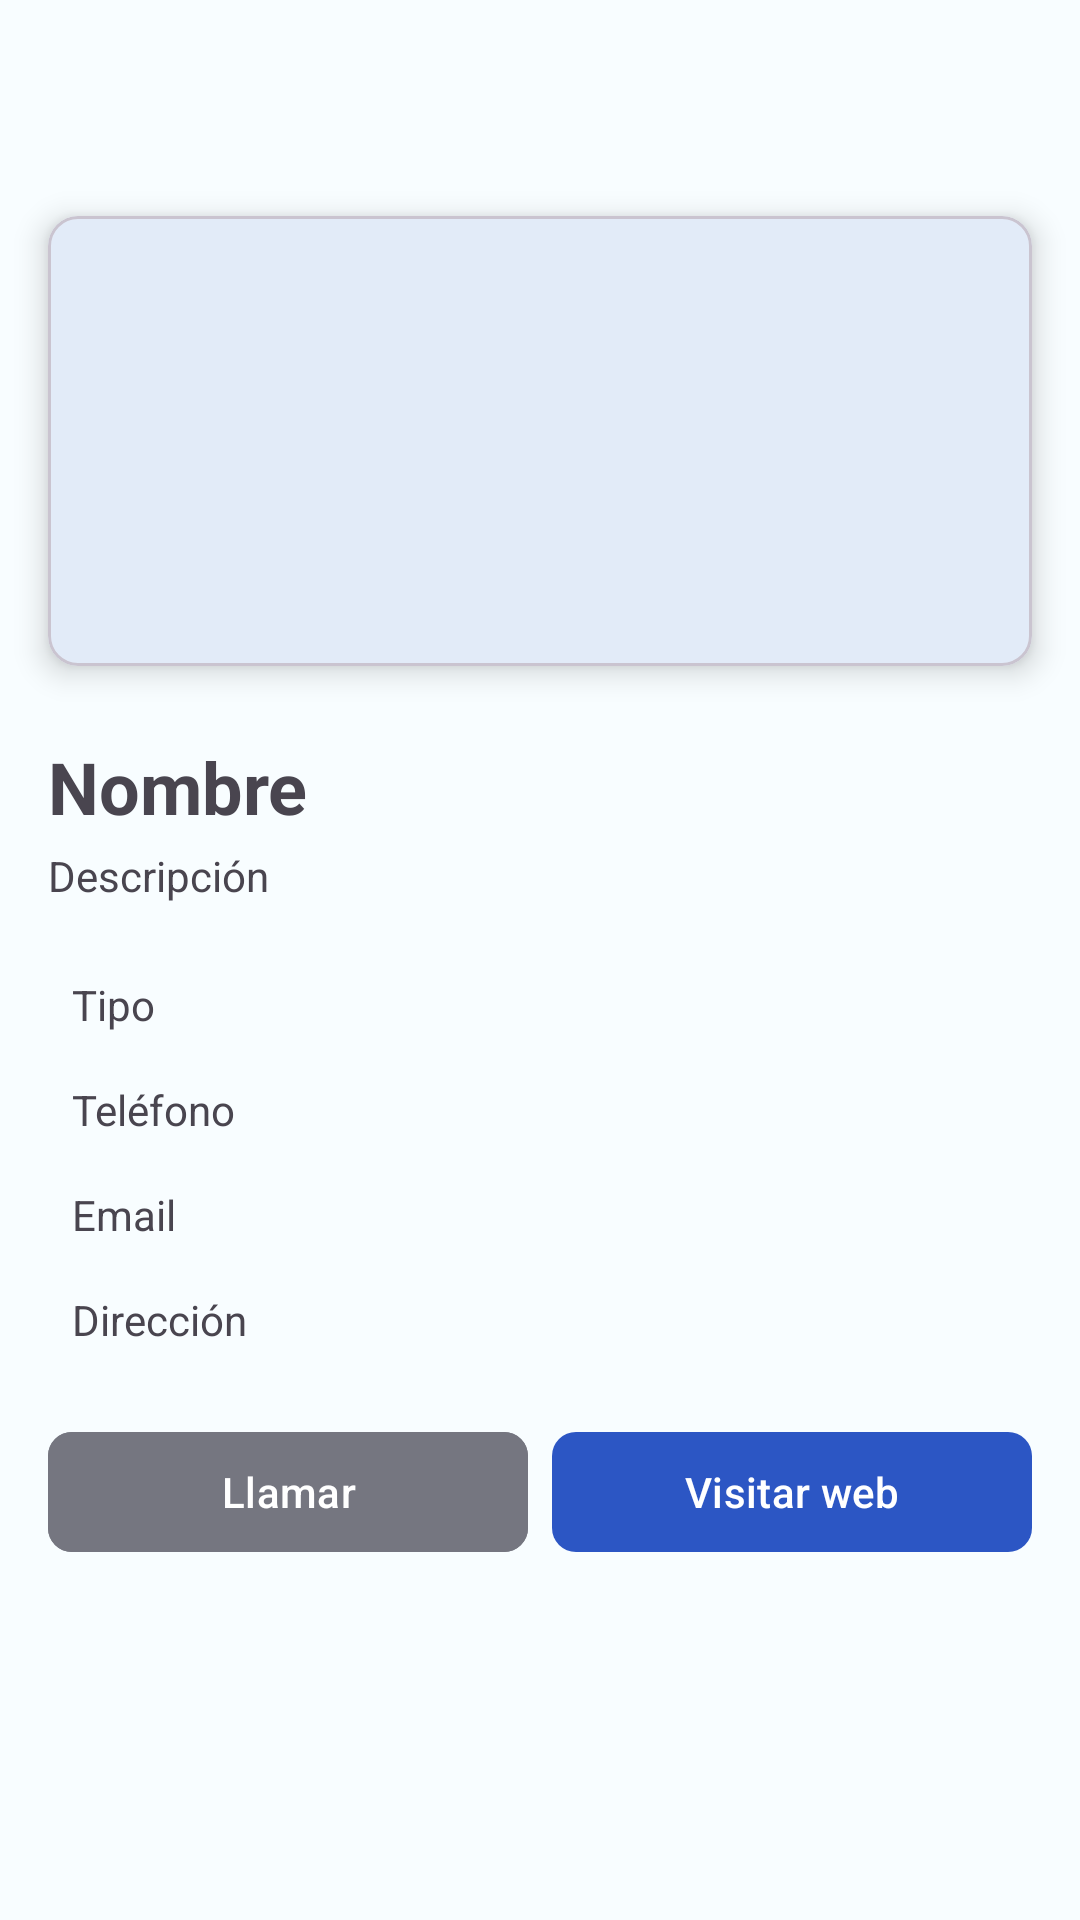

Layout XML and referenced resources for this Android screen:
<!-- AndroidManifest.xml: application theme RideSyncTheme -->
<!-- res/layout/fragment_shop.xml -->
<?xml version="1.0" encoding="utf-8"?>
<LinearLayout xmlns:android="http://schemas.android.com/apk/res/android"
    xmlns:tools="http://schemas.android.com/tools"
    android:layout_width="match_parent"
    android:layout_height="match_parent"
    xmlns:app="http://schemas.android.com/apk/res-auto"
    tools:context=".mainModule.shopModule.ShopFragment"
    android:orientation="vertical">

    <com.google.android.material.appbar.AppBarLayout
        android:id="@+id/appBarLayout"
        android:layout_width="match_parent"
        android:layout_height="?attr/actionBarSize"
        android:theme="@style/ThemeOverlay.AppCompat.Dark.ActionBar">

        <com.google.android.material.appbar.MaterialToolbar
            android:id="@+id/toolbar"
            android:layout_width="match_parent"
            android:layout_height="wrap_content"
            app:titleTextAppearance="@style/TextAppearance.AppCompat.Widget.ActionBar.Title"
            app:titleTextColor="@color/md_theme_light_shadow"
            android:theme="@style/MyThemeOverlay_Toolbar"
            app:titleCentered="true" />

    </com.google.android.material.appbar.AppBarLayout>

    <com.google.android.material.card.MaterialCardView
        android:layout_width="match_parent"
        android:layout_height="wrap_content"
        android:layout_marginTop="@dimen/common_margin_min"
        android:layout_marginStart="@dimen/common_margin_default"
        android:layout_marginEnd="@dimen/common_margin_default"
        app:cardCornerRadius="@dimen/corner_radius_card"
        app:cardElevation="@dimen/elevation_card">

        <ImageView
            android:id="@+id/ivPhoto"
            android:layout_width="match_parent"
            android:layout_height="@dimen/ivPhotoShop_height"
            android:scaleType="centerCrop" />

    </com.google.android.material.card.MaterialCardView>

    <androidx.constraintlayout.widget.ConstraintLayout
        android:layout_width="match_parent"
        android:layout_height="wrap_content"
        android:layout_marginTop="@dimen/common_margin_24dp"
        android:layout_marginStart="@dimen/common_margin_default"
        android:layout_marginEnd="@dimen/common_margin_default">

        <com.google.android.material.textview.MaterialTextView
            android:id="@+id/tvName"
            android:layout_width="@dimen/_0dp"
            android:layout_height="wrap_content"
            app:layout_constraintStart_toStartOf="parent"
            app:layout_constraintEnd_toEndOf="parent"
            app:layout_constraintTop_toTopOf="parent"
            app:layout_constraintBottom_toBottomOf="parent"
            android:text="@string/tvNameShop_text"
            android:textSize="@dimen/_24sp"
            android:textStyle="bold" />

    </androidx.constraintlayout.widget.ConstraintLayout>

    <com.google.android.material.textview.MaterialTextView
        android:id="@+id/tvDescription"
        android:layout_width="match_parent"
        android:layout_height="wrap_content"
        android:layout_marginTop="@dimen/margin_min_text"
        android:layout_marginStart="@dimen/common_margin_default"
        android:layout_marginEnd="@dimen/common_margin_default"
        android:text="@string/tvDescripcion_text"
        android:textSize="@dimen/_14sp" />

    <androidx.constraintlayout.widget.ConstraintLayout
        android:layout_width="match_parent"
        android:layout_height="wrap_content"
        android:layout_marginStart="@dimen/common_margin_default"
        android:layout_marginEnd="@dimen/common_margin_default"
        android:layout_marginTop="@dimen/common_margin_24dp">

        <ImageView
            android:id="@+id/ivType"
            android:layout_width="wrap_content"
            android:layout_height="wrap_content"
            app:layout_constraintStart_toStartOf="parent"
            app:layout_constraintTop_toTopOf="parent"
            app:layout_constraintBottom_toBottomOf="parent"
            android:src="@drawable/ic_store"
            android:visibility="visible"/>

        <com.google.android.material.textview.MaterialTextView
            android:id="@+id/tvType"
            android:layout_width="@dimen/_0dp"
            android:layout_height="wrap_content"
            app:layout_constraintTop_toTopOf="@id/ivType"
            app:layout_constraintBottom_toBottomOf="@id/ivType"
            app:layout_constraintStart_toEndOf="@id/ivType"
            android:layout_marginStart="@dimen/common_margin_min"
            android:layout_marginEnd="@dimen/common_margin_min"
            android:text="@string/tvType_text"
            android:textSize="@dimen/_14sp"
            android:visibility="visible"/>

    </androidx.constraintlayout.widget.ConstraintLayout>

    <androidx.constraintlayout.widget.ConstraintLayout
        android:layout_width="match_parent"
        android:layout_height="wrap_content"
        android:layout_marginStart="@dimen/common_margin_default"
        android:layout_marginEnd="@dimen/common_margin_default"
        android:layout_marginTop="@dimen/common_margin_default">

        <ImageView
            android:id="@+id/ivPhone"
            android:layout_width="wrap_content"
            android:layout_height="wrap_content"
            app:layout_constraintStart_toStartOf="parent"
            app:layout_constraintTop_toTopOf="parent"
            app:layout_constraintBottom_toBottomOf="parent"
            android:src="@drawable/ic_phone"
            android:visibility="visible"/>

        <com.google.android.material.textview.MaterialTextView
            android:id="@+id/tvPhone"
            android:layout_width="@dimen/_0dp"
            android:layout_height="wrap_content"
            app:layout_constraintTop_toTopOf="@id/ivPhone"
            app:layout_constraintBottom_toBottomOf="@id/ivPhone"
            app:layout_constraintStart_toEndOf="@id/ivPhone"
            android:layout_marginStart="@dimen/common_margin_min"
            android:layout_marginEnd="@dimen/common_margin_min"
            android:text="@string/tvPhone_text"
            android:textSize="@dimen/_14sp"
            android:visibility="visible"/>

    </androidx.constraintlayout.widget.ConstraintLayout>

    <androidx.constraintlayout.widget.ConstraintLayout
        android:layout_width="match_parent"
        android:layout_height="wrap_content"
        android:layout_marginStart="@dimen/common_margin_default"
        android:layout_marginEnd="@dimen/common_margin_default"
        android:layout_marginTop="@dimen/common_margin_default">

        <ImageView
            android:id="@+id/ivEmail"
            android:layout_width="wrap_content"
            android:layout_height="wrap_content"
            app:layout_constraintStart_toStartOf="parent"
            app:layout_constraintTop_toTopOf="parent"
            app:layout_constraintBottom_toBottomOf="parent"
            android:src="@drawable/ic_email"
            android:visibility="visible"/>

        <com.google.android.material.textview.MaterialTextView
            android:id="@+id/tvEmail"
            android:layout_width="@dimen/_0dp"
            android:layout_height="wrap_content"
            app:layout_constraintTop_toTopOf="@id/ivEmail"
            app:layout_constraintBottom_toBottomOf="@id/ivEmail"
            app:layout_constraintStart_toEndOf="@id/ivEmail"
            android:layout_marginStart="@dimen/common_margin_min"
            android:layout_marginEnd="@dimen/common_margin_min"
            android:text="@string/tvEmail_text"
            android:textSize="@dimen/_14sp"
            android:visibility="visible"/>

    </androidx.constraintlayout.widget.ConstraintLayout>

    <androidx.constraintlayout.widget.ConstraintLayout
        android:layout_width="match_parent"
        android:layout_height="wrap_content"
        android:layout_marginStart="@dimen/common_margin_default"
        android:layout_marginEnd="@dimen/common_margin_default"
        android:layout_marginTop="@dimen/common_margin_default">

        <ImageView
            android:id="@+id/ivAddress"
            android:layout_width="wrap_content"
            android:layout_height="wrap_content"
            app:layout_constraintStart_toStartOf="parent"
            app:layout_constraintTop_toTopOf="parent"
            app:layout_constraintBottom_toBottomOf="parent"
            android:src="@drawable/ic_location"
            android:visibility="visible"/>

        <com.google.android.material.textview.MaterialTextView
            android:id="@+id/tvAddress"
            android:layout_width="@dimen/_0dp"
            android:layout_height="wrap_content"
            app:layout_constraintTop_toTopOf="@id/ivAddress"
            app:layout_constraintBottom_toBottomOf="@id/ivAddress"
            app:layout_constraintStart_toEndOf="@id/ivAddress"
            app:layout_constraintEnd_toStartOf="@id/ivMap"
            android:layout_marginStart="@dimen/common_margin_min"
            android:layout_marginEnd="@dimen/common_margin_min"
            android:text="@string/tvAddress_text"
            android:textSize="@dimen/_14sp"
            android:visibility="visible"/>

        <ImageView
            android:id="@+id/ivMap"
            android:layout_width="wrap_content"
            android:layout_height="wrap_content"
            android:src="@drawable/ic_map"
            app:layout_constraintEnd_toEndOf="parent"
            app:layout_constraintTop_toTopOf="@id/ivAddress"
            app:layout_constraintBottom_toBottomOf="@id/ivAddress"
            android:layout_marginStart="@dimen/common_margin_min" />

    </androidx.constraintlayout.widget.ConstraintLayout>

    <LinearLayout
        android:layout_width="match_parent"
        android:layout_height="wrap_content"
        android:orientation="horizontal"
        android:layout_marginTop="@dimen/common_margin_24dp"
        android:layout_marginStart="@dimen/common_margin_default"
        android:layout_marginEnd="@dimen/common_margin_default">

        <com.google.android.material.button.MaterialButton
            android:id="@+id/btnCall"
            android:layout_width="@dimen/_0dp"
            android:layout_height="wrap_content"
            android:layout_weight="1"
            android:layout_marginEnd="@dimen/common_margin_min"
            android:backgroundTint="@color/md_theme_light_outline"
            android:text="@string/btnCall_text"
            app:cornerRadius="@dimen/corner_radius_button" />

        <com.google.android.material.button.MaterialButton
            android:id="@+id/btnVisit"
            android:layout_width="@dimen/_0dp"
            android:layout_height="wrap_content"
            android:layout_weight="1"
            android:text="@string/btnVisit_text"
            app:cornerRadius="@dimen/corner_radius_button" />

    </LinearLayout>

</LinearLayout>
<!-- resources referenced by this layout -->
<resources>
  <color name="md_theme_light_outline">#757680</color>
  <color name="md_theme_light_shadow">#000000</color>
  <dimen name="_0dp">0dp</dimen>
  <dimen name="_14sp">14sp</dimen>
  <dimen name="_24sp">24sp</dimen>
  <dimen name="common_margin_24dp">24dp</dimen>
  <dimen name="common_margin_default">16dp</dimen>
  <dimen name="common_margin_min">8dp</dimen>
  <dimen name="corner_radius_button">8dp</dimen>
  <dimen name="corner_radius_card">10dp</dimen>
  <dimen name="elevation_card">6dp</dimen>
  <dimen name="ivPhotoShop_height">150dp</dimen>
  <dimen name="margin_min_text">4dp</dimen>
  <string name="btnCall_text">Llamar</string>
  <string name="btnVisit_text">Visitar web</string>
  <string name="tvAddress_text">Dirección</string>
  <string name="tvDescripcion_text">Descripción</string>
  <string name="tvEmail_text">Email</string>
  <string name="tvNameShop_text">Nombre</string>
  <string name="tvPhone_text">Teléfono</string>
  <string name="tvType_text">Tipo</string>
  <style name="MyThemeOverlay_Toolbar" parent="ThemeOverlay.MaterialComponents.Toolbar.Primary">
          
          <item name="colorOnPrimary">@color/md_theme_dark_scrim</item>
      </style>
  <color name="md_theme_dark_scrim">#000000</color>
  <color name="md_theme_light_primary">#2C56C4</color>
  <color name="md_theme_light_onPrimary">#FFFFFF</color>
  <color name="md_theme_light_primaryContainer">#DBE1FF</color>
  <color name="md_theme_light_onPrimaryContainer">#00174C</color>
  <color name="md_theme_light_secondary">#215FA6</color>
  <color name="md_theme_light_onSecondary">#FFFFFF</color>
  <color name="md_theme_light_secondaryContainer">#D5E3FF</color>
  <color name="md_theme_light_onSecondaryContainer">#001C3B</color>
  <color name="md_theme_light_tertiary">#785A00</color>
  <color name="md_theme_light_onTertiary">#FFFFFF</color>
  <color name="md_theme_light_tertiaryContainer">#FFDF9B</color>
  <color name="md_theme_light_onTertiaryContainer">#251A00</color>
  <color name="md_theme_light_error">#BA1A1A</color>
  <color name="md_theme_light_errorContainer">#FFDAD6</color>
  <color name="md_theme_light_onError">#FFFFFF</color>
  <color name="md_theme_light_onErrorContainer">#410002</color>
  <color name="md_theme_light_background">#F8FDFF</color>
  <color name="md_theme_light_onBackground">#001F25</color>
  <color name="md_theme_light_surface">#F8FDFF</color>
  <color name="md_theme_light_onSurface">#001F25</color>
  <color name="md_theme_light_surfaceVariant">#E2E1EC</color>
  <color name="md_theme_light_onSurfaceVariant">#45464F</color>
  <color name="md_theme_light_inverseOnSurface">#D6F6FF</color>
  <color name="md_theme_light_inverseSurface">#00363F</color>
  <color name="md_theme_light_inversePrimary">#B5C4FF</color>
  <style name="CustomTextPopupMenu" parent="@android:style/TextAppearance.Widget.IconMenu.Item">
          
          <item name="android:textColor">@color/md_theme_dark_scrim</item>
      </style>
</resources>
